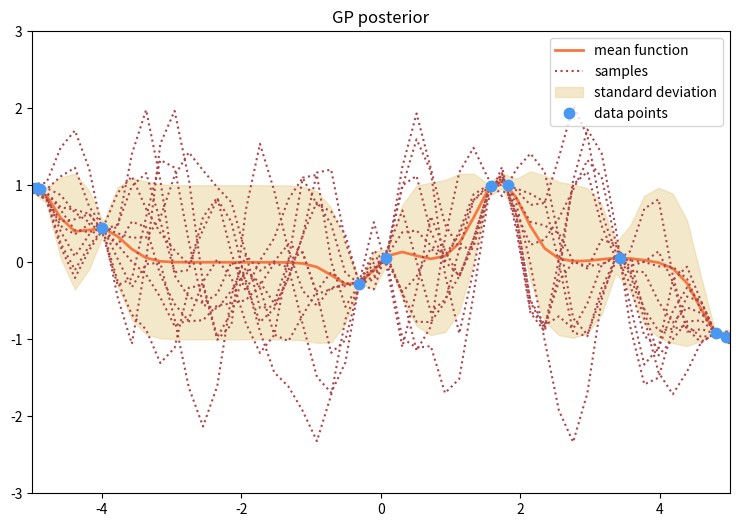

Here is the Python script that generated this plot: (Note: this script raises an exception after producing the figure.)
from __future__ import division
import numpy as np
import matplotlib.pyplot as pl

""" This is code for simple GP regression. It assumes a zero mean GP Prior """


# This is the true unknown function we are trying to approximate
f = lambda x: np.sin(0.9*x).flatten()
#f = lambda x: (0.25*(x**2)).flatten()


# Define the kernel
def kernel(a, b):
    """ GP squared exponential kernel """
    kernelParameter = 0.1
    sqdist = np.sum(a**2,1).reshape(-1,1) + np.sum(b**2,1) - 2*np.dot(a, b.T)
    return np.exp(-.5 * (1/kernelParameter) * sqdist)

N = 10         # number of training points.
n = 50         # number of test points.
s = 0.00005    # noise variance.

# create training data
X = np.random.uniform(-5, 5, size=(N,1))
y = f(X) + s*np.random.randn(N)

# setup covariance function for training data
K = kernel(X, X)
# and perform cholesky decomposition
L = np.linalg.cholesky(K + s*np.eye(N))

# points we're going to make predictions at.
Xtest = np.linspace(-5, 5, n).reshape(-1,1)



# compute the mean at our test points.
Lk = np.linalg.solve(L, kernel(X, Xtest))
mu = np.dot(Lk.T, np.linalg.solve(L, y))

# compute the variance at our test points.
K_ = kernel(Xtest, Xtest)
print(K_.shape)
s2 = np.diag(K_) - np.sum(Lk**2, axis=0)
s = np.sqrt(s2)


# PLOTS:
# pl.figure(1)
# pl.clf()
# pl.plot(X, y, 'r+', ms=20)
# pl.plot(Xtest, f(Xtest), 'b-')
# pl.gca().fill_between(Xtest.flat, mu-1*s, mu+1*s, color="#dddddd")
# pl.plot(Xtest, mu, 'r--', lw=2)

# pl.savefig('predictive.png', bbox_inches='tight')
# pl.title('Mean predictions plus 3 st.deviations')
pl.axis([-5, 5, -3, 3])

# draw samples from the prior at our test points.
L = np.linalg.cholesky(K_ + 1e-6*np.eye(n))
f_prior = np.dot(L, np.random.normal(size=(n,10)))
# pl.figure(2)
pl.clf()
# pl.plot(Xtest, f_prior, color='xkcd:tan')
pl.title('Ten samples from the GP prior')
# pl.axis([-5, 5, -3, 3])
# pl.savefig('prior.png', bbox_inches='tight')

# draw samples from the posterior at our test points.
L = np.linalg.cholesky(K_ + 1e-6*np.eye(n) - np.dot(Lk.T, Lk))
f_post = mu.reshape(-1,1) + np.dot(L, np.random.normal(size=(n,10)))
pl.figure(1)

pl.figure(figsize=(9,6))
pl.clf()

# sns.set_style('darkgrid')
# pl.plot(Xtest, f(Xtest), 'b-')
pl.plot(Xtest, mu, 'r', lw=2,color='#F67941',label='mean function')
pl.plot(Xtest[0], f_post[0][0], color='#AC454A', linestyle='dotted',label='samples')
pl.plot(Xtest, f_post, color='#AC454A', linestyle='dotted')
pl.gca().fill_between(Xtest.flat, mu-1*s, mu+1*s, color="#EAD296", alpha=0.5, label='standard deviation')
pl.plot(X, y, '.', ms=15,color='#4999F2', label='data points')
# print(Xtest[0].shape)
# print(f_post[0].shape)
pl.title('GP posterior')
pl.axis([-5, 5, -3, 3])
pl.legend()
pl.savefig('images/post.pdf',format='pdf', bbox_inches='tight')

pl.show()
